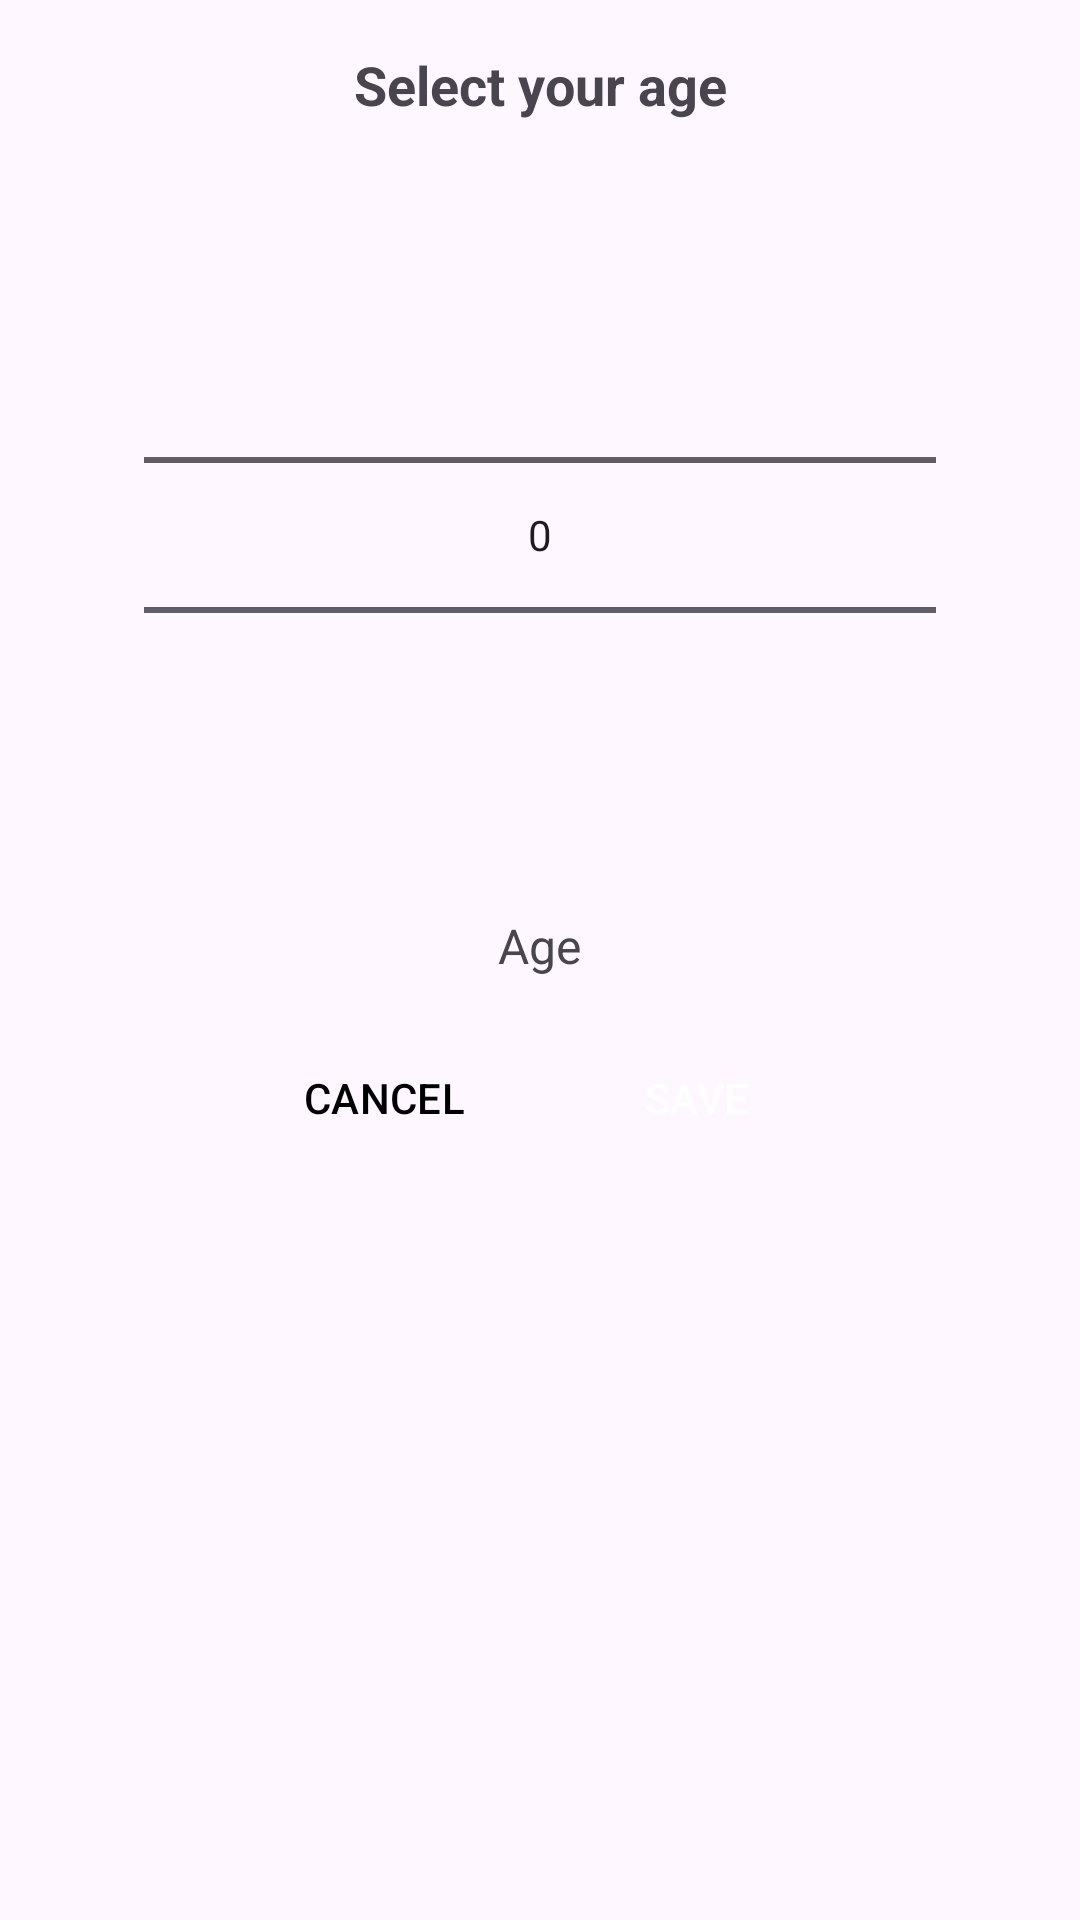

The Android layout XML behind this screen, and the referenced resources:
<!-- AndroidManifest.xml: application theme Theme.MyApplication -->
<!-- res/layout/dialog_age.xml -->
<?xml version="1.0" encoding="utf-8"?>
<LinearLayout xmlns:android="http://schemas.android.com/apk/res/android"
    android:layout_width="match_parent"
    android:layout_height="wrap_content"
    android:orientation="vertical"
    android:padding="16dp">

    
    <TextView
        android:layout_width="match_parent"
        android:layout_height="wrap_content"
        android:text="Select your age"
        android:textSize="18sp"
        android:textStyle="bold"
        android:gravity="center"
        android:paddingBottom="16dp" />

    
    <LinearLayout
        android:layout_width="match_parent"
        android:layout_height="wrap_content"
        android:orientation="horizontal"
        android:layout_gravity="center"
        android:padding="32dp"
        >
        <NumberPicker
            android:id="@+id/age_picker"
            android:layout_width="wrap_content"
            android:layout_height="wrap_content"

            android:layout_gravity="center_horizontal"
            android:descendantFocusability="blocksDescendants"
            android:layout_weight="1"/>

    </LinearLayout>
    
    <TextView
        android:layout_width="wrap_content"
        android:layout_height="wrap_content"
        android:text="Age"
        android:textSize="16sp"
        android:layout_gravity="center_horizontal"
        android:paddingTop="4dp" />

    
    <LinearLayout
        android:layout_width="match_parent"
        android:layout_height="wrap_content"
        android:orientation="horizontal"
        android:gravity="center"
        android:paddingTop="16dp">

        
        <Button
            android:id="@+id/btn_cancel"
            android:layout_width="wrap_content"
            android:layout_height="wrap_content"
            android:text="CANCEL"
            android:textColor="@color/black"
            android:background="@drawable/button_rounded_gray"
            android:paddingHorizontal="16dp"
            android:paddingVertical="8dp"
            android:layout_marginEnd="16dp" />

        
        <Button
            android:id="@+id/btn_save"
            android:layout_width="wrap_content"
            android:layout_height="wrap_content"
            android:text="SAVE"
            android:textColor="@color/white"
            android:background="@drawable/button_rounded_blue"
            android:paddingHorizontal="16dp"
            android:paddingVertical="8dp" />
    </LinearLayout>
</LinearLayout>
<!-- resources referenced by this layout -->
<resources>
  <color name="black">#FF000000</color>
  <color name="white">#FFFFFF</color>
  <style name="Theme.MyApplication" parent="Base.Theme.MyApplication" />
  <style name="Base.Theme.MyApplication" parent="Theme.Material3.DayNight.NoActionBar">
          <item name="colorPrimary">@color/colorPrimary</item>
          <item name="colorPrimaryVariant">@color/colorAccent</item>
          <item name="colorOnPrimary">@color/white</item>
  
          
          <item name="android:statusBarColor">@android:color/transparent</item>
          <item name="android:navigationBarColor">@android:color/transparent</item>
      </style>
  <color name="colorPrimary">#3F51B5</color>
  <color name="colorAccent">#FF4081</color>
</resources>
